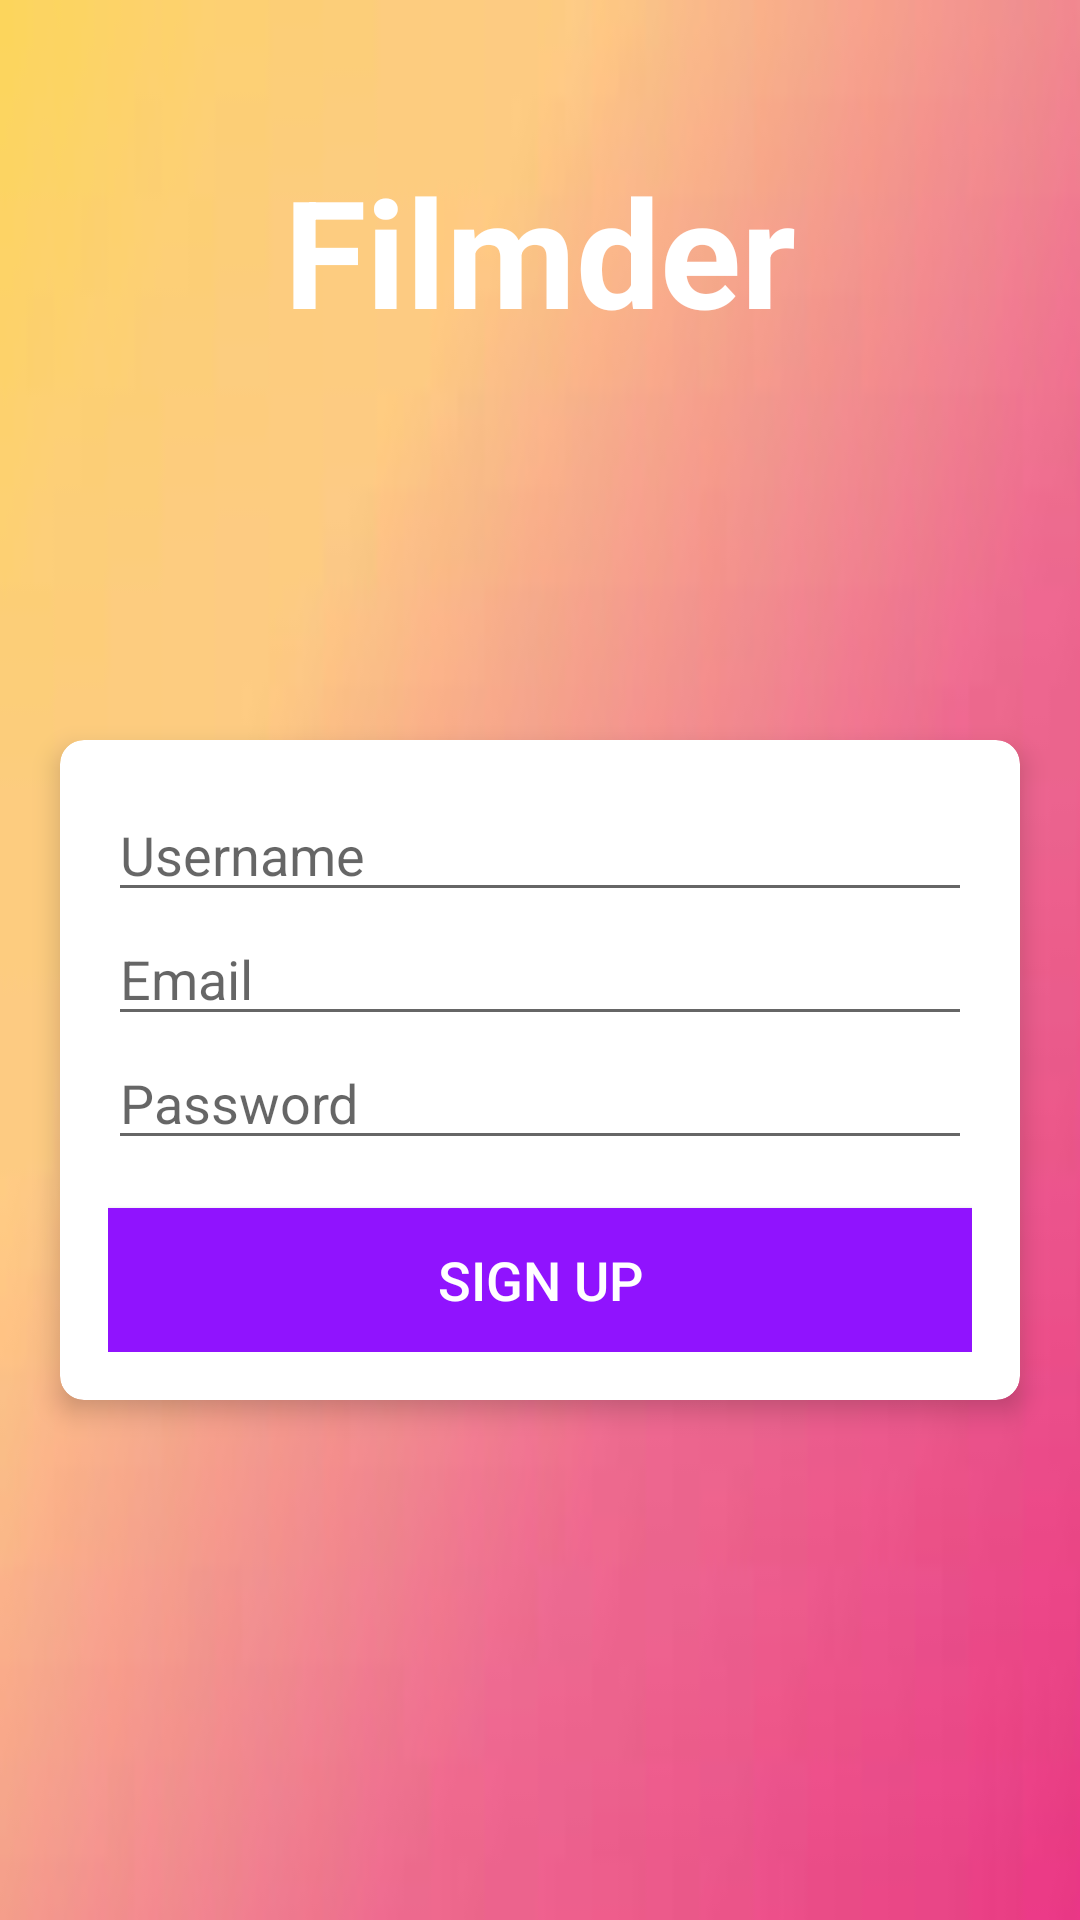

Here is an Android app screen rendered from its layout file. Give the layout XML and the strings, colors and styles it references.
<!-- AndroidManifest.xml: application theme Theme.Filmder -->
<!-- res/layout/activity_signup.xml -->
<?xml version="1.0" encoding="utf-8"?>
<LinearLayout xmlns:android="http://schemas.android.com/apk/res/android"
    xmlns:app="http://schemas.android.com/apk/res-auto"
    xmlns:tools="http://schemas.android.com/tools"
    android:layout_width="match_parent"
    android:layout_height="match_parent"
    android:gravity="top"
    android:background="@drawable/pozadinabla"
    android:orientation="vertical"
    tools:context=".filmder.activities.activities.MainActivity">

    <TextView
        android:id="@+id/tv_app_name"
        android:layout_width="match_parent"
        android:layout_height="wrap_content"
        android:layout_marginTop="50dp"
        android:layout_marginBottom="30dp"
        android:gravity="center"
        android:text="@string/app_name"
        android:textColor="@android:color/white"
        android:textSize="50sp"
        android:textStyle="bold" />

    <androidx.cardview.widget.CardView
        android:id="@+id/cv_main"
        android:layout_width="match_parent"
        android:layout_height="wrap_content"
        android:layout_marginStart="20dp"
        android:layout_marginEnd="20dp"
        android:background="@android:color/white"
        app:cardCornerRadius="8dp"
        app:cardElevation="5dp"
        android:layout_marginTop="100dp">

        <LinearLayout
            android:layout_width="match_parent"
            android:layout_height="wrap_content"
            android:orientation="vertical"
            android:padding="16dp">

            <EditText
                android:id="@+id/et_username_signup"
                android:layout_width="match_parent"
                android:layout_height="wrap_content"
                android:ems="10"
                android:hint="Username"
                android:inputType="textPersonName" />

            <EditText
                android:id="@+id/et_email_signup"
                android:layout_width="match_parent"
                android:layout_height="wrap_content"
                android:ems="10"
                android:hint="@string/prompt_email"
                android:inputType="textEmailAddress" />

            <EditText
                android:id="@+id/et_password_signup"
                android:layout_width="match_parent"
                android:layout_height="wrap_content"
                android:ems="10"
                android:hint="@string/prompt_password"
                android:inputType="textPassword" />

            <Button
                android:id="@+id/btn_sendsignup"
                android:layout_width="match_parent"
                android:layout_height="wrap_content"
                android:layout_marginTop="16dp"
                android:background="@color/colorPrimary"
                android:text="Sign up"
                android:textColor="@android:color/white"
                android:textSize="18sp" />

        </LinearLayout>
    </androidx.cardview.widget.CardView>

</LinearLayout>
<!-- resources referenced by this layout -->
<resources>
  <color name="colorPrimary">#9013FE</color>
  <!-- drawable pozadinabla: png bitmap (drawable-v24, 1578 bytes) -->
  <string name="app_name">Filmder</string>
  <string name="prompt_email">Email</string>
  <string name="prompt_password">Password</string>
  <style name="Theme.Filmder" parent="Theme.MaterialComponents.DayNight.NoActionBar">
          
          <item name="colorPrimary">@color/purple_500</item>
          <item name="colorPrimaryVariant">@color/purple_700</item>
          <item name="colorOnPrimary">@color/white</item>
          
          <item name="colorSecondary">@color/teal_200</item>
          <item name="colorSecondaryVariant">@color/teal_700</item>
          <item name="colorOnSecondary">@color/black</item>
          
          <item name="android:statusBarColor" tools:targetApi="l">?attr/colorPrimaryVariant</item>
          
          <item name="windowActionBar">false</item>
          <item name="windowNoTitle">true</item>
      </style>
  <color name="purple_500">#FF6200EE</color>
  <color name="purple_700">#FF3700B3</color>
  <color name="white">#FFFFFFFF</color>
  <color name="teal_200">#FF03DAC5</color>
  <color name="teal_700">#FF018786</color>
  <color name="black">#FF000000</color>
</resources>
